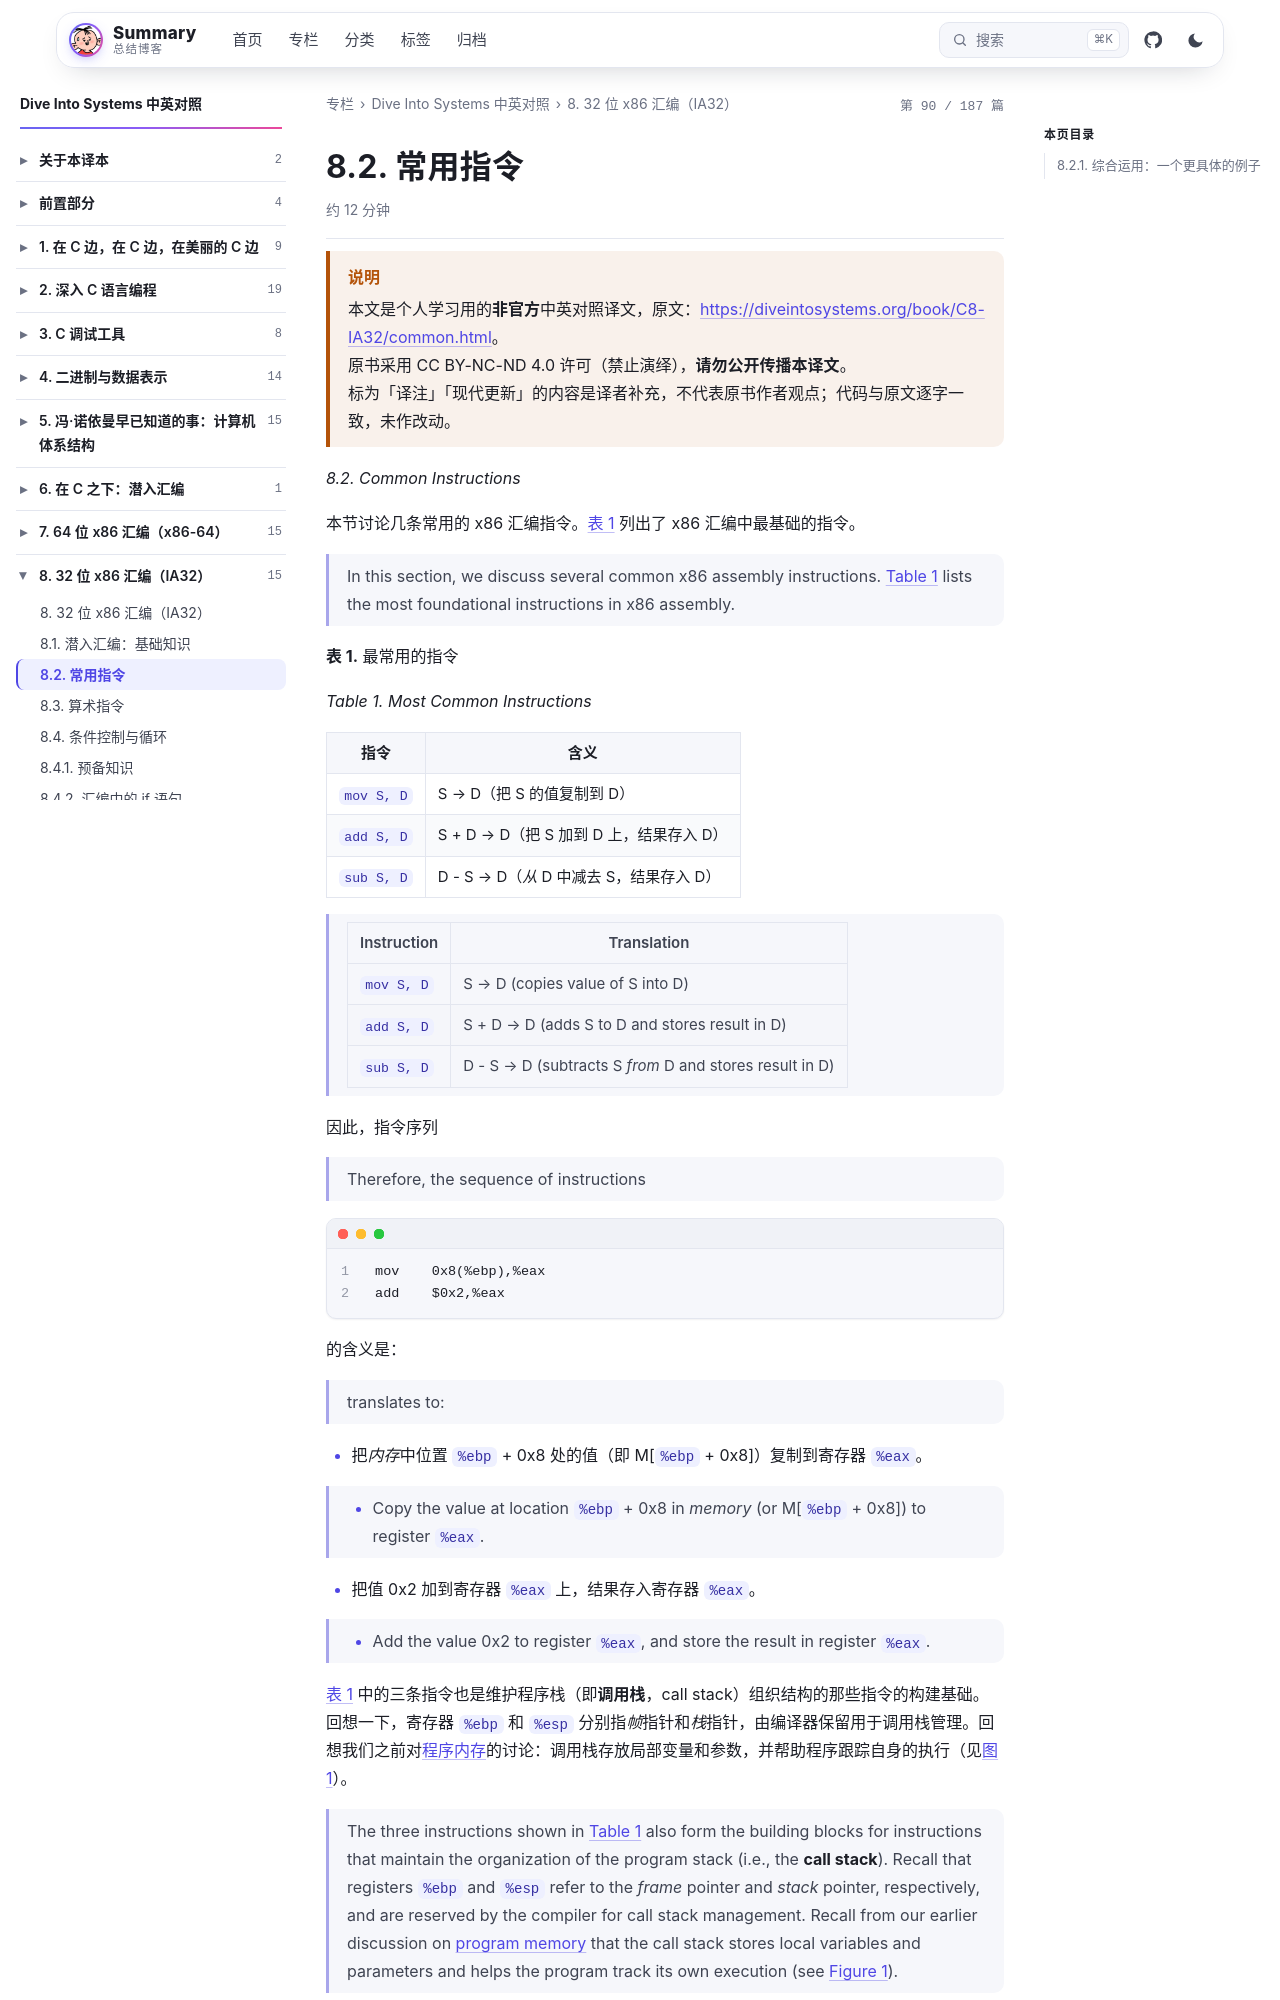

repository: wenPKtalk/wenpktalk.github.io · page: dive-into-systems/C8-IA32/8.2-common.html · generator: jekyll

---
title: "8.2. 常用指令"
original: https://diveintosystems.org/book/C8-IA32/common.html
credit: "Dive Into Systems (Suzanne J. Matthews, Tia Newhall, Kevin C. Webb)"
license: "CC BY-NC-ND 4.0 — 原书版权归作者所有"
book: dive-into-systems
chapter: C8-IA32
order: 3
disableNunjucks: true
---

> [!WARNING] 说明
> 本文是个人学习用的**非官方**中英对照译文，原文：<https://diveintosystems.org/book/C8-IA32/common.html>。
> 原书采用 CC BY-NC-ND 4.0 许可（禁止演绎），**请勿公开传播本译文**。
> 标为「译注」「现代更新」的内容是译者补充，不代表原书作者观点；代码与原文逐字一致，未作改动。


*8.2. Common Instructions*

本节讨论几条常用的 x86 汇编指令。[表 1](8.2-common.html) 列出了 x86 汇编中最基础的指令。

> In this section, we discuss several common x86 assembly instructions. [Table 1](8.2-common.html) lists the most foundational instructions in x86 assembly.

**表 1.** 最常用的指令

*Table 1. Most Common Instructions*

| 指令 | 含义 |
|-------------|---------------------------------------------------------|
| `mov S, D` | S → D（把 S 的值复制到 D） |
| `add S, D` | S + D → D（把 S 加到 D 上，结果存入 D） |
| `sub S, D` | D - S → D（*从* D 中减去 S，结果存入 D） |

> | Instruction | Translation                                             |
> |-------------|---------------------------------------------------------|
> | `mov S, D`  | S → D (copies value of S into D)                        |
> | `add S, D`  | S + D → D (adds S to D and stores result in D)          |
> | `sub S, D`  | D - S → D (subtracts S *from* D and stores result in D) |

因此，指令序列

> Therefore, the sequence of instructions

```
mov    0x8(%ebp),%eax
add    $0x2,%eax
```

的含义是：

> translates to:

- 把*内存*中位置 `%ebp` + 0x8 处的值（即 M[`%ebp` + 0x8]）复制到寄存器 `%eax`。

> - Copy the value at location `%ebp` + 0x8 in *memory* (or M[`%ebp` + 0x8]) to register `%eax`.

- 把值 0x2 加到寄存器 `%eax` 上，结果存入寄存器 `%eax`。

> - Add the value 0x2 to register `%eax`, and store the result in register `%eax`.

[表 1](8.2-common.html) 中的三条指令也是维护程序栈（即**调用栈**，call stack）组织结构的那些指令的构建基础。回想一下，寄存器 `%ebp` 和 `%esp` 分别指*帧*指针和*栈*指针，由编译器保留用于调用栈管理。回想我们之前对[程序内存](../C2-C_depth/2.1-scope_memory.html)的讨论：调用栈存放局部变量和参数，并帮助程序跟踪自身的执行（见[图 1](8.2-common.html)）。
